Labelled photos from "datera-quest", an image-classification folder in AffrizaWildanFauzan/datera-quest. The possible labels are: Albizia saponaria, Dendrobium leonis, Dracaena trifasciata, Echinodorus radican, Gymnocalycium, Hopea bilitonensis, Impatiens walleriana, Lagerstroemia speciosa, Ixora acuminata, Monstera adansonii, Nepenthes sumatrana, Alocasia Black Velvet, Nepenthes reinwardtiana, Ochna kirkii, Philodendron Lemon, Portulaca sp, Quassia amara, Reutealis trisperma, Rosa sp, Russelia equisetiformis, Syzygium myrtifolium, Tabernaemontana corymbosa, Anacampseros rufescens Sunrise, 3 apocynacaea, Areca catechu, Catharanthus roseus, Ceiba pentandra, Cuphea hyssopifolia, Cymbidium bicolor, Dendrobium Uthai White.

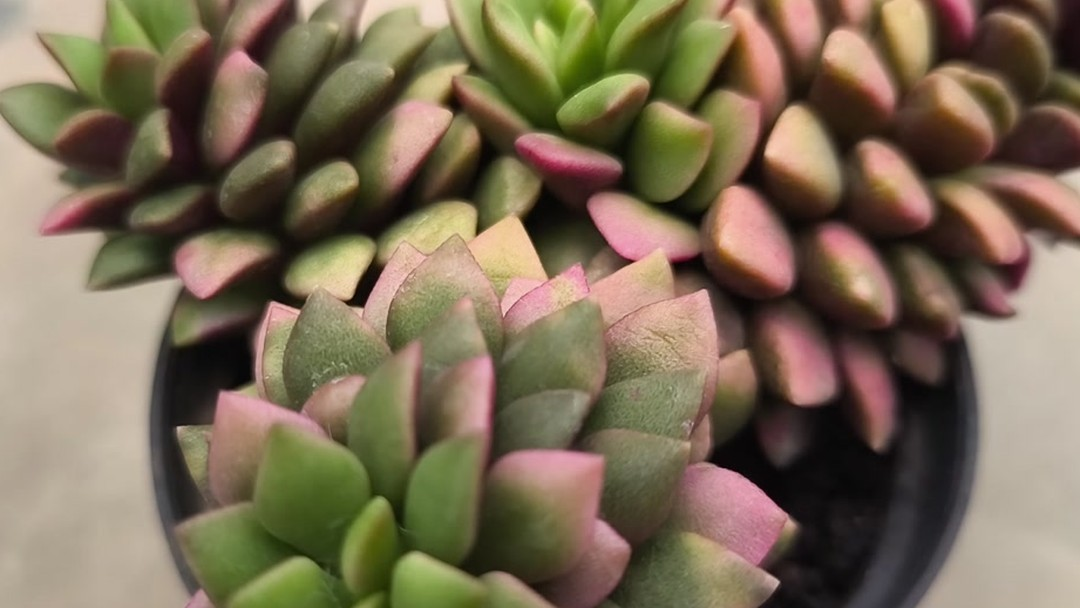
Label: Anacampseros rufescens Sunrise

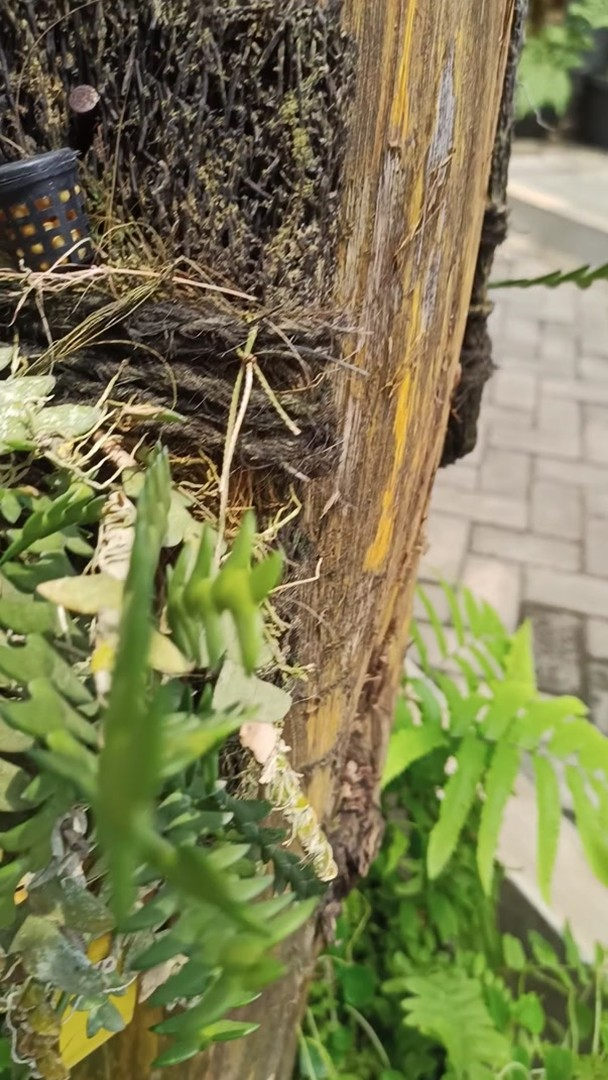
Label: Dendrobium leonis

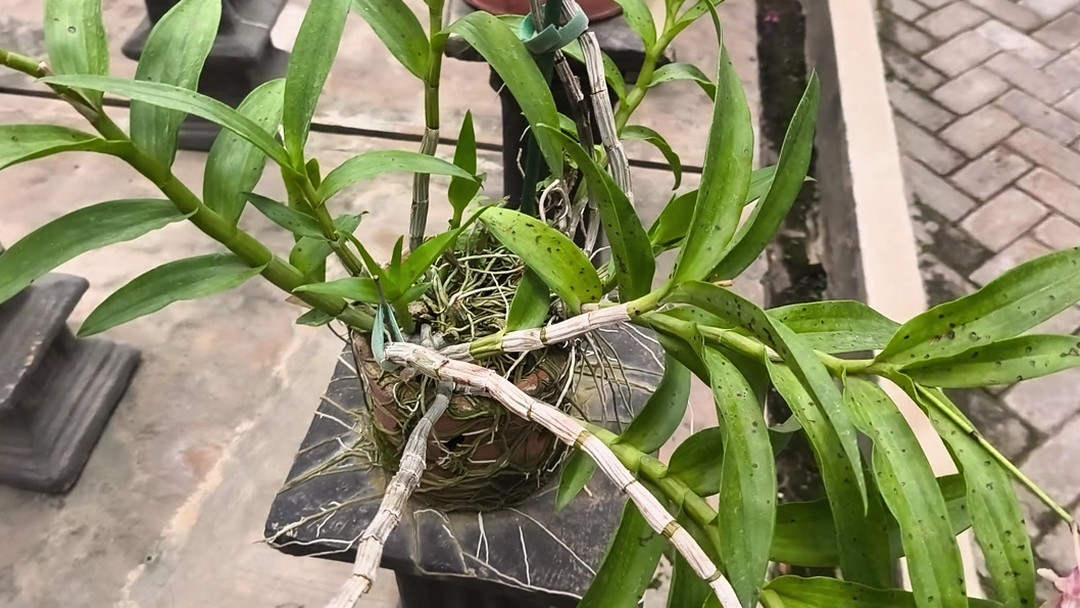
Label: Dendrobium Uthai White

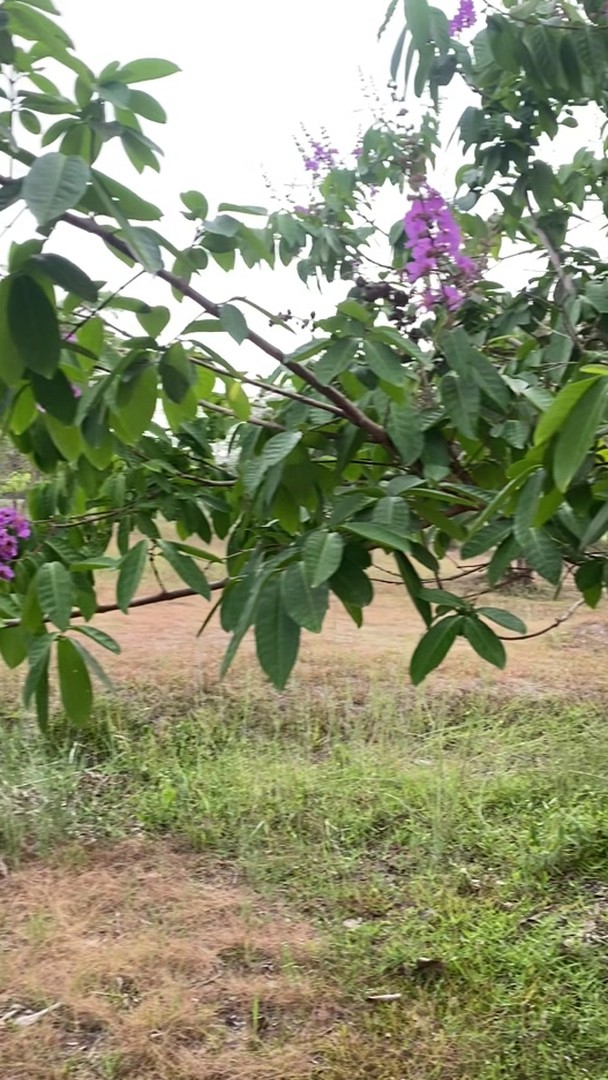
Label: Lagerstroemia speciosa

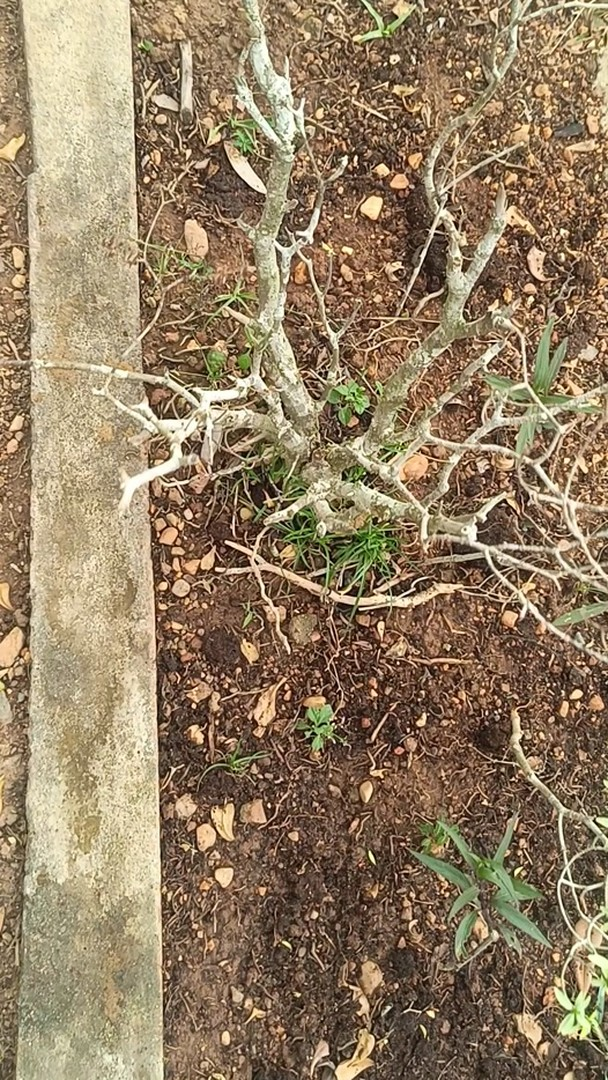
Label: Tabernaemontana corymbosa

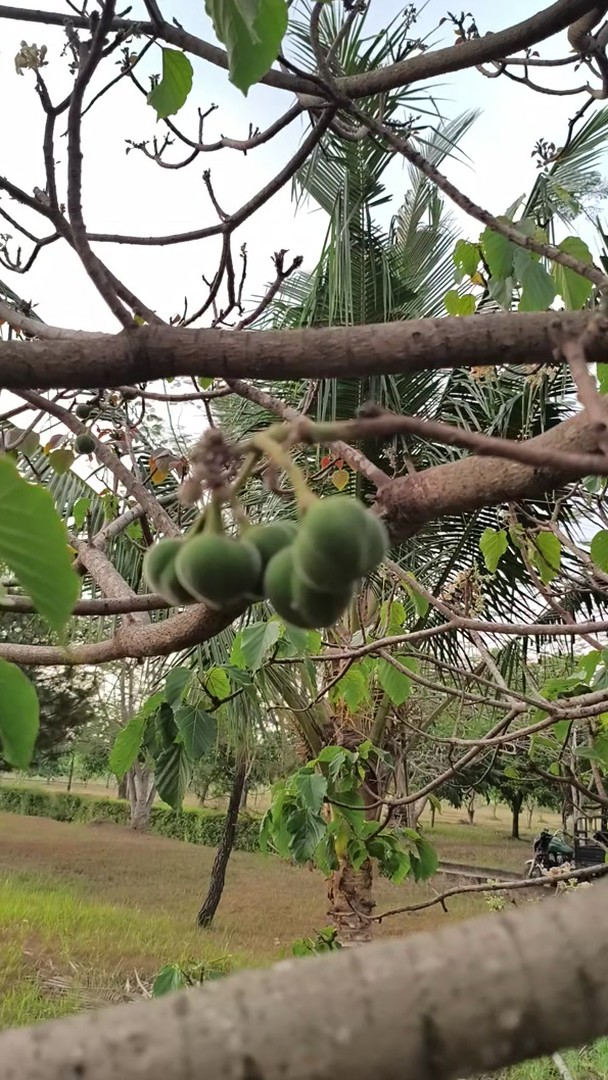
Label: Reutealis trisperma
